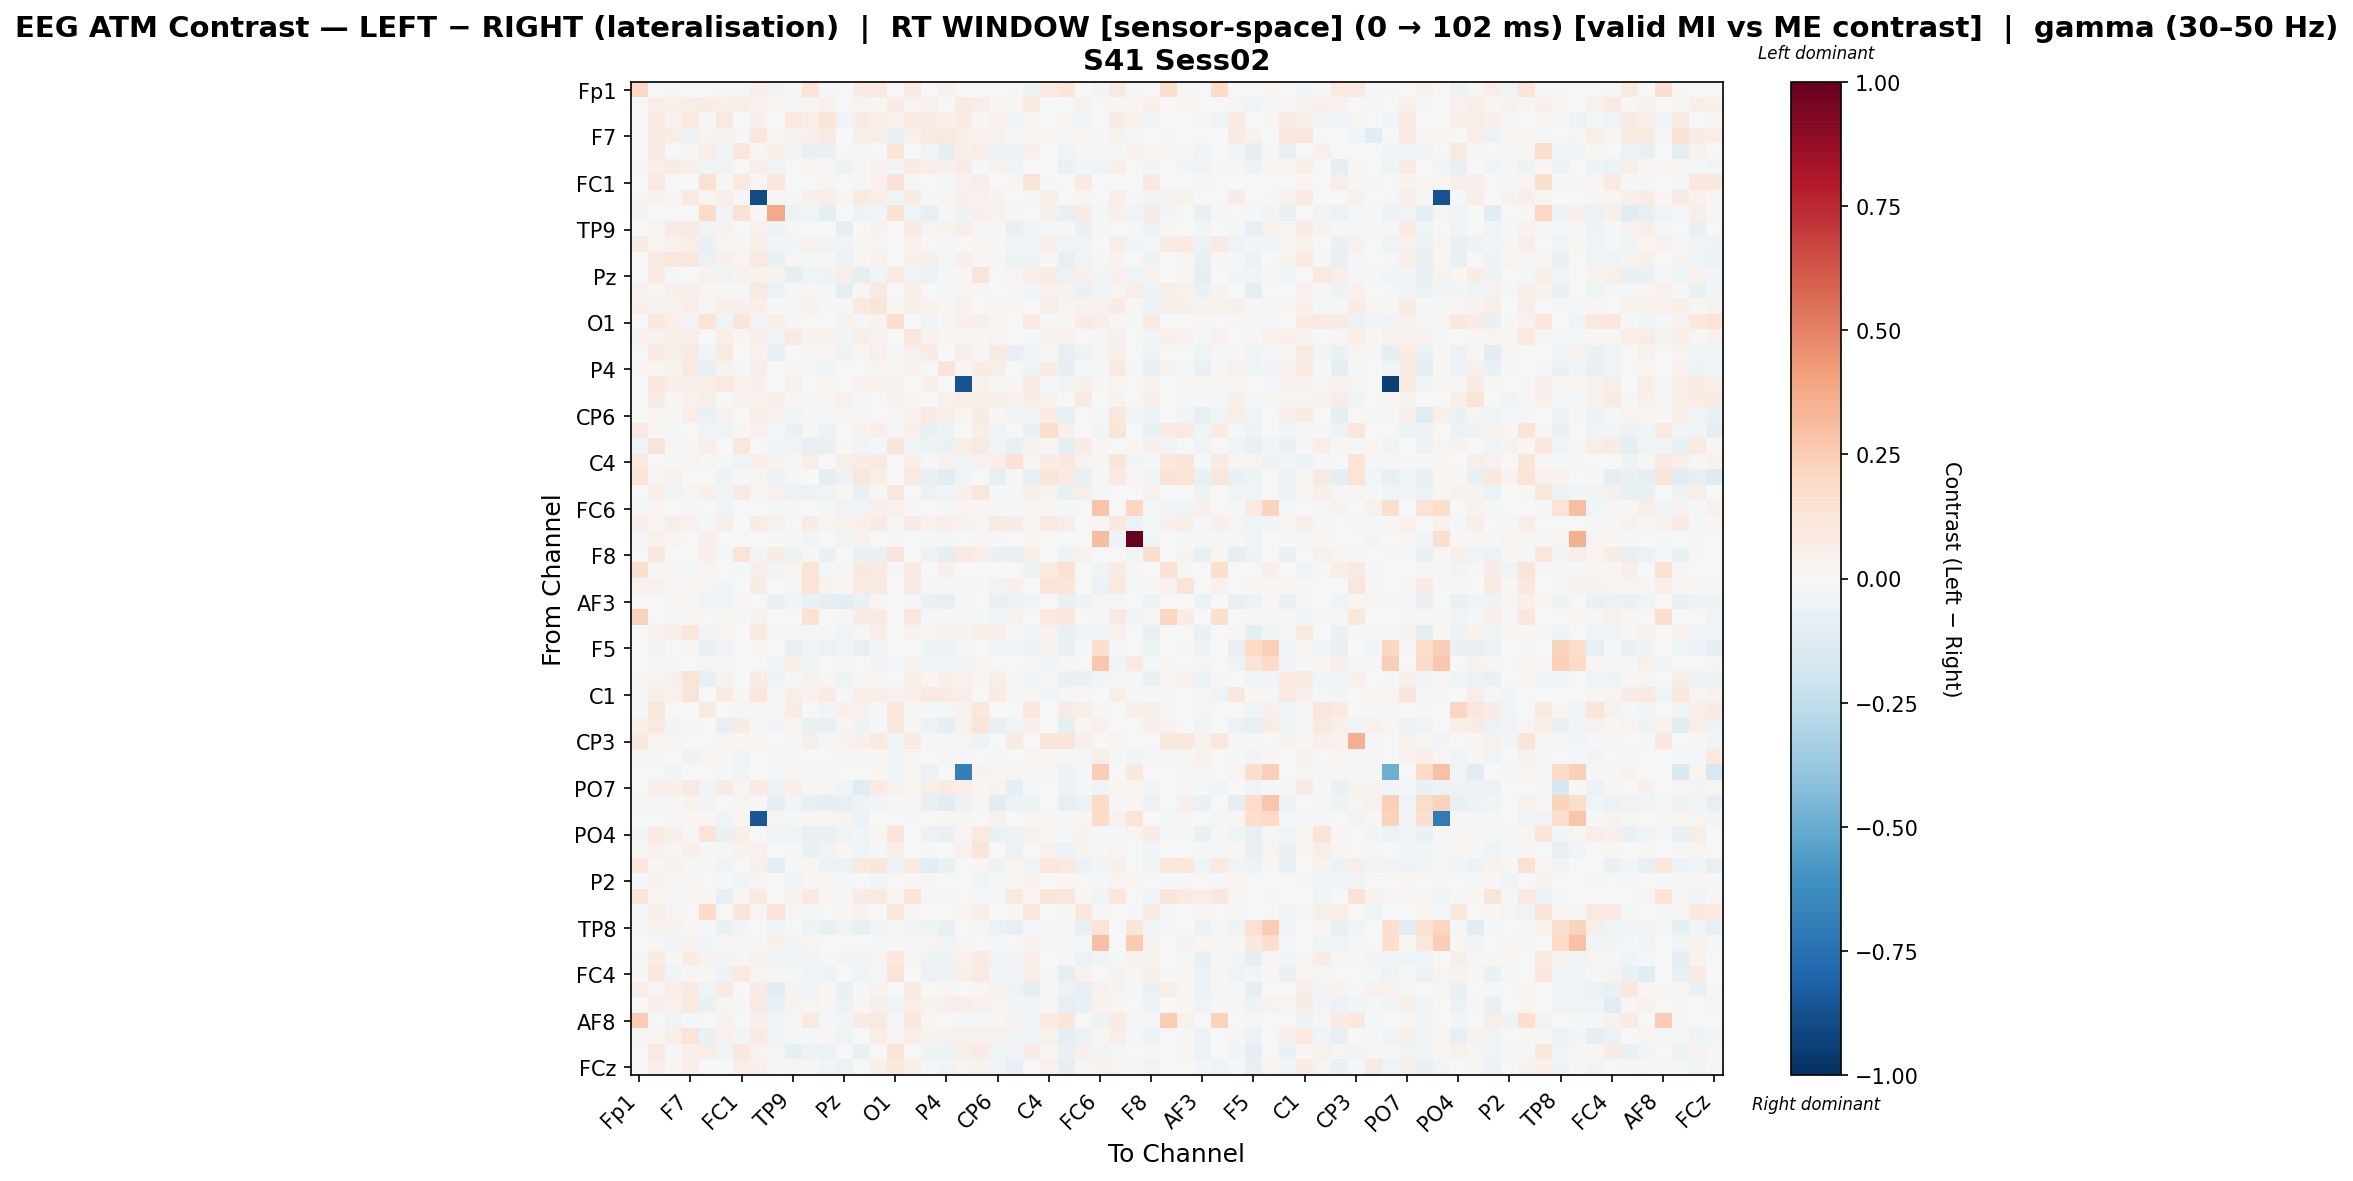

Data behind this chart, as committed beside it:
, Fp1, Fz, F3, F7, FT9, FC5, FC1, C3, T7, TP9, CP5, CP1, Pz, P3, P7, O1, Oz, O2, P4, P8, TP10, CP6, CP2
Fp1, 0.2095, 0.0, -0.01072, -0.003629, 0.007134, 0.02317, -0.01431, 0.05316, -0.03216, -0.01072, 0.1378, -0.01967, -0.003588, 0.07714, 0.1004, -0.005361, 0.09137, -0.005361, 0.03921, 0.0, -0.005361, 0.0, 0.01458
Fz, 0.0, 0.06861, 0.04976, 0.06089, 0.07177, 0.04782, 0.06142, 0.0356, 0.02211, 0.01551, 0.02188, 0.04555, 0.007378, 0.02491, 0.02253, 0.07282, 0.03074, 0.04284, 0.007394, 0.08493, 0.05921, 0.01669, 0.007896
F3, -0.003389, 0.0837, 0.04343, 0.09812, 0.01214, 0.09812, 0.00563, 0.05237, 0.003321, 0.0988, 0.06613, 0.1194, -0.02718, 0.07549, 0.06247, 0.04291, 0.08606, 0.07439, 0.04769, 0.08267, 0.01491, 0.0443, -0.03057
F7, -0.007775, 0.09107, 0.06949, -0.05931, 0.02766, 0.03237, -0.01354, 0.1129, 0.007902, 0.03801, 0.04792, 0.08743, 0.002071, 0.0577, 0.0577, -0.06277, 0.04786, 0.08937, 0.09539, 0.05375, 0.04171, 0.04215, 0.007966
FT9, 0.0, 0.09019, 0.002606, 0.02031, 0.0681, -0.04628, 0.1105, 0.02034, 0.06668, -0.03866, -0.07422, -0.06658, -0.003132, -0.01329, 0.002595, 0.1232, -0.007593, -0.0463, -0.0869, 0.05145, 0.06226, -0.06155, -0.05137
FC5, 0.01303, 0.06506, 0.07174, 0.05297, -0.0429, -0.03655, -0.001388, 0.06409, -0.04201, 0.006426, 0.02296, 0.01332, -0.05229, 0.02334, 0.04054, -0.03057, 0.0785, 0.0642, 0.04758, 0.08366, -0.0125, 0.03451, -0.04603
FC1, -0.007714, 0.09718, -0.001218, 0.004176, 0.1531, 0.008604, 0.1004, 0.01657, 0.116, -0.002861, 0.006071, 0.0245, 0.00631, -0.01897, 0.04271, 0.1426, 0.01518, 0.003712, -0.01286, 0.04345, 0.05726, 0.0, 0.01914
C3, 0.03122, 0.0377, 0.01358, 0.09048, 0.0297, 0.05812, 0.01301, -0.8963, 0.01069, 0.01281, 0.04925, 0.05604, 0.02524, 0.09634, 0.06458, -0.03913, 0.07289, -0.01029, 0.02653, 0.04731, 0.04359, 0.03817, -0.0008973
T7, -0.02478, 0.004176, 0.004139, 0.004139, 0.1919, -0.04309, 0.1471, 0.0166, 0.3776, -0.05138, -0.043, -0.08855, 0.002501, -0.05138, -0.02889, 0.1429, -0.04542, -0.08025, -0.009943, -0.05012, 0.05385, 0.03552, 0.01075
TP9, -0.002649, 0.02437, 0.07872, 0.08075, -0.0333, 0.03511, -0.003445, 0.04577, -0.05923, 0.02296, -0.0061, 0.004614, -0.09644, 0.003355, 0.0384, -0.003792, 0.09127, 0.0267, 0.03223, 0.05536, 0.01346, 0.01346, -0.07513
CP5, 0.07558, 0.02812, 0.04226, 0.06215, -0.06706, 0.02418, 0.01089, 0.05478, -0.02896, -0.02697, 0.04413, -0.03829, -0.03439, 0.01643, 0.02963, 0.0, 0.04557, -0.002695, -0.008973, -0.007271, 0.01734, -0.02236, -0.02447
CP1, -0.001497, 0.08013, 0.1154, 0.1099, -0.06196, 0.05186, 0.02824, 0.09548, -0.0702, 0.009323, -0.01913, 0.007839, -0.06143, 0.02056, 0.04343, 0.006743, 0.05324, 0.05089, -0.0124, 0.04779, 0.0161, 0.01052, -0.04818
Pz, -0.002627, 0.08492, -0.01896, 0.00604, 0.03223, -0.04331, 0.03434, 0.03787, 0.03471, -0.1013, -0.04321, -0.05041, 0.0553, -0.08817, -0.02947, 0.08155, -0.03735, -0.05508, -0.01537, 0.02304, 0.122, 0.001755, 0.02686
P3, 0.04473, 0.02286, 0.05262, 0.0525, 0.01175, 0.008625, -0.02331, 0.08784, -0.05735, -0.01178, 0.009615, -0.009234, -0.08783, 0.02105, 0.08944, -0.005704, 0.0575, 0.007289, -0.009106, 0.02771, -0.01164, 0.0008519, -0.01518
P7, 0.05201, 0.03578, 0.03378, 0.05885, 0.02301, 0.05059, 0.05383, 0.06577, -0.01845, 0.02668, 0.03442, 0.009805, -0.02266, 0.08663, 0.1239, 0.02838, 0.04968, 0.03168, 0.01713, 0.04529, 0.001693, 0.01713, 0.02217
O1, 0.0, 0.1027, 0.04898, -0.03794, 0.1396, -0.0356, 0.1177, -0.03273, 0.06991, -0.01441, 0.0, 0.002175, 0.03292, -0.01493, 0.03214, 0.1736, 0.004516, -0.03534, 0.01546, 0.05263, 0.05428, 0.01806, -0.00712
Oz, 0.04237, 0.04175, 0.05767, 0.06236, 0.0003509, 0.06572, 0.02079, 0.06952, -0.03795, 0.08474, 0.03493, 0.0359, -0.03008, 0.06006, 0.03714, 0.004157, 0.115, 0.03573, 0.01485, 0.01892, 0.02211, 0.02989, -0.006908
O2, -0.005991, 0.08275, 0.05505, 0.09183, -0.03183, 0.09601, 0.007566, 0.04162, -0.07231, 0.00511, 0.01263, 0.03067, -0.05431, 0.02162, 0.04757, -0.01642, 0.04451, 0.07225, 0.006799, 0.05893, 0.008378, 0.08552, -0.07231
P4, 0.02682, 0.02191, 0.03507, 0.08866, -0.0818, 0.03148, -0.01308, 0.05901, 0.007491, 0.007953, 0.009797, -0.02381, 0.007317, 0.003883, 0.0293, 0.01833, 0.03779, -0.006051, 0.129, 0.009279, 0.07801, 0.06015, -0.004232
P8, 0.0, 0.1036, 0.04711, 0.05099, 0.06507, 0.09506, 0.04537, 0.04796, -0.006464, 0.04496, -0.006048, 0.02266, 0.00597, 0.04366, 0.04192, 0.03341, 0.007253, 0.0488, 0.002131, -0.8723, 0.03724, 0.03084, 0.01496
TP10, -0.0051, 0.07593, 0.01827, 0.04487, 0.05556, 0.0006605, 0.04116, 0.04463, 0.05084, 0.009797, 0.0213, 0.009656, 0.04181, -0.008193, 0.001765, 0.04401, 0.03102, 0.003692, 0.04391, 0.05835, 0.05781, 0.05873, 0.04522
CP6, 0.0, 0.02525, 0.02337, 0.06841, -0.06671, 0.03861, 0.0, 0.06054, 0.04687, -0.02753, -0.01815, -0.02321, 0.01625, 0.01049, -0.003417, 0.01222, 0.03918, 0.07886, 0.05908, 0.01846, 0.07602, 0.0233, -0.0261
CP2, 0.0867, 0.01632, -0.02116, 0.005473, -0.04311, -0.0377, 0.01889, 0.0452, -0.01344, -0.06723, 0.01463, -0.06162, -5.227595363366149e-05, 0.03848, 0.066, -0.007948, 0.04725, -0.07235, -0.04805, -0.003573, 0.05647, -0.04269, -0.002901
Cz, -0.03143, 0.1254, 0.01333, 0.01635, 0.06184, -0.004735, 0.1132, 0.005556, -0.02637, -0.0314, -0.07474, -0.07378, 0.0124, -0.03505, -0.01873, 0.1188, -0.04318, -0.04934, -0.0695, 0.06441, 0.09273, -0.04489, -0.07743
C4, 0.0978, -0.00544, -0.008925, 0.0244, 0.01032, -0.008925, -0.03179, 0.06841, 0.03248, -0.02119, 0.06812, 0.006689, 0.06246, 0.07718, 0.09461, 0.001531, 0.06673, -0.01436, 0.0414, -0.03193, 0.03959, 0.0679, 0.1416
T8, 0.1243, 0.01892, 0.04047, -0.007182, -0.002546, -0.05332, -0.009816, 0.03102, -0.05643, 0.01756, 0.002555, -0.09282, -0.05332, 0.1108, 0.06521, 0.005747, 0.09179, -0.07199, -0.1137, -0.04658, 0.0, -0.08037, 0.01548
FT10, 0.0, 0.06987, -0.03152, 0.02344, 0.05021, -0.03606, 0.08799, 0.02022, 0.04447, -0.06218, -0.05896, -0.04507, 0.01654, -0.06669, 0.0123, 0.1124, 0.001095, -0.06094, -0.042, 0.05441, 0.1117, -0.01822, -0.00829
FC6, -0.008258, 0.01986, -0.00303, -0.007823, -0.001585, -0.0323, -0.00303, 0.007684, -0.007823, 0.01378, -0.004634, -0.01535, -0.03535, -0.03593, 0.05044, 0.04624, 0.01174, 0.003485, -0.01652, 0.02363, 0.01798, -0.01101, -0.02028
FC2, 0.05264, 0.01776, 0.05616, 0.04177, -0.02149, 0.05804, -0.0004311, 0.07038, 0.04295, -0.007041, 0.07583, 0.02925, 0.0442, 0.04955, 0.08458, 0.01229, 0.07959, 0.04406, 0.06512, 0.04469, 0.02357, 0.08598, 0.07805
F4, -0.01078, 0.03923, 0.02923, 0.0001391, 0.05399, 0.005886, -0.003127, -0.005962, -0.01582, -0.01086, -0.02824, 0.002835, -0.04314, 0.0432, 0.004962, -0.0137, -0.002342, -0.0144, -0.02086, 0.003898, 0.009645, -0.02157, -0.0002153
F8, 0.0, 0.1017, -0.00401, 0.0, 0.05416, -0.009226, 0.1277, -0.02636, 0.07562, -0.05088, 0.01736, -0.06845, -0.001289, -0.06444, -0.07029, 0.1291, -0.005745, -0.05793, -0.1008, 0.08962, 0.06283, -0.06325, -0.08256
Fp2, 0.1651, 0.01191, 0.01824, -0.01697, 0.02786, 0.007094, -0.01849, 0.05481, -0.02887, 0.02786, 0.1401, -0.0233, -0.009624, 0.1066, 0.09322, -0.0233, 0.09297, -0.004812, 0.05015, 0.0, 0.0, 0.0, 0.006606
AF7, 0.0437, 0.03957, 0.01006, 0.01658, 0.03078, -0.02542, -0.003839, 0.07135, 0.003538, 0.01319, 0.1261, 0.03502, 0.01971, 0.08797, 0.09166, -0.00667, 0.08499, -0.01561, -0.01844, 0.01319, -0.02143, -0.03178, 0.05022
AF3, 0.0, -0.007149, 0.01277, 0.01784, -0.0329, -0.04039, 0.01652, 0.005727, -0.07067, -0.02464, -0.06758, -0.08663, -0.1019, -0.06747, 0.02202, 0.005727, -0.02256, -0.06538, -0.08256, -0.02274, 0.001656, -0.07067, -0.05547
AFz, 0.2268, 0.003083, -0.02053, 0.024, 0.0, 0.02265, -0.01427, 0.04113, -0.005401, 0.0, 0.1514, 0.007516, 0.008866, 0.07182, 0.07895, -0.003567, 0.1087, -0.0161, 0.0106, 0.01022, -0.01918, -0.0455, 0.04637
F1, 0.0, 0.04379, 0.06709, 0.1111, -0.03546, 0.02848, -0.002861, 0.09424, -0.01359, -0.01383, -0.01664, -0.01719, -0.03409, 0.01057, 0.06868, 0.002196, 0.03367, 0.02821, 0.03629, 0.03698, 0.06155, 0.06548, -0.01529
F5, 0.0, -0.03163, 0.001889, 0.0281, -0.07492, -0.03412, 0.003504, 0.01836, -0.006018, -0.07033, -0.04277, -0.05763, -0.03142, -0.08248, -0.02649, -0.002974, 0.003504, -0.04925, -0.04736, -0.009845, -0.004332, -0.03304, -0.03682
FT7, 0.005136, 0.008147, 0.01027, 0.0, 0.02429, 0.01553, -0.006877, -0.006877, -0.03129, 0.05998, -0.03967, -0.006877, -0.01564, -0.007496, -0.02878, -0.01827, 0.03155, -0.02766, -0.02503, -0.02364, 0.02518, 0.0, -0.001623
FC3, 0.01021, 0.0285, 0.0475, 0.1403, -0.08016, 0.03778, 0.006048, 0.07153, -0.05103, 0.009909, 0.03581, 0.01482, -0.04801, 0.01445, 0.01874, 0.003024, 0.05658, 0.01678, 0.05148, 0.04209, 0.02277, 0.05784, -0.01226
C1, -0.01291, 0.05866, 0.04559, 0.1266, 0.001921, 0.0785, 0.01845, 0.1163, -0.01099, 0.06439, 0.04616, 0.08511, -0.01915, 0.05907, 0.0568, 0.0445, 0.05165, 0.09712, 0.08003, 0.06762, 0.002942, 0.07946, 0.009903
C5, -0.009259, 0.1118, -0.007686, 0.0, 0.09185, -0.002132, -0.02073, 0.01021, 0.01332, 0.07649, -0.006173, -0.02576, 0.05335, 0.0468, -0.01448, 0.1068, 0.009036, -0.0165, -0.02161, 0.0379, 0.1035, -0.006173, 0.0009543
TP7, 0.04845, 0.09771, -0.0277, 0.02353, 0.003973, -0.08261, 0.07205, 0.01426, -0.02359, 0.02125, -0.07056, -0.0755, 0.03096, -0.04924, -0.01772, 0.1062, 0.01926, -0.06206, -0.09049, 0.04024, 0.1344, -0.08338, -0.03642
CP3, 0.1035, 0.02573, 0.02962, -0.005772, -0.0001225, 0.02561, 0.02297, 0.02033, -0.007655, -0.01481, 0.05579, -0.01154, 0.03859, 0.04976, 0.08792, -0.04593, 0.07549, 0.01393, -0.01657, 0.02899, -0.04995, 0.0, 0.08164
P1, -0.0121, -0.01075, -0.00459, -0.053, 0.01697, 0.01443, -0.03495, 0.004868, -0.02069, -0.0209, -0.007233, 0.007024, -0.01972, -0.01972, 0.01892, -0.02685, 0.02556, 0.001947, -0.01113, -0.01221, 0.004382, -0.01815, -0.0005912
P5, 0.002659, 0.00494, -0.02857, -0.004417, -0.00113, -0.01124, -0.02351, -0.005045, -0.02275, 0.01758, -0.01897, 0.008352, -0.007327, 0.005317, 0.01771, -0.03552, 0.03035, -0.06018, -0.003789, -0.6801, 0.03542, 0.0148, 0.02973
PO7, 0.0, 0.04949, 0.05408, 0.0873, -0.02847, 0.08101, 0.02652, 0.07874, -0.05028, 0.06885, 0.01384, 0.009871, -0.04099, -0.1184, 0.08593, 0.03544, 0.02732, 0.05883, 0.07781, 0.0631, 0.02257, 0.03342, -0.09203
PO3, 0.0122, -0.01048, 0.00871, 0.03333, -0.03049, -0.006087, 0.02418, 0.01437, -0.08628, -0.02766, -0.07802, -0.08772, -0.08085, -0.05162, -0.029, -0.0158, 0.01326, -0.07419, -0.115, -0.05889, 0.01165, -0.1084, -0.05545
POz, -0.005781, -0.007758, -0.01867, 0.01655, 0.01027, -0.03918, 0.01788, -0.8543, 0.0283, -0.021, 0.01837, 0.01324, 0.03443, -0.05622, -0.00114, 0.005479, -0.0167, 0.001332, 0.01556, 0.01175, 0.0006866, 0.04633, 0.006811
PO4, -0.02369, 0.07986, 0.05218, 0.009026, 0.133, -0.06414, 0.06143, -0.002821, -0.0325, -0.03824, -0.07702, -0.07496, -0.03282, -0.0287, 0.0205, 0.123, 0.001034, -0.05874, -0.06325, 0.02908, 0.09749, -0.06621, -0.04778
PO8, 0.00816, 0.04333, 0.01002, 0.04787, -0.01089, -0.01361, 0.03654, 0.04035, -0.006636, -0.02031, -0.06356, -0.03459, 0.01753, -0.04248, -0.009706, 0.0596, 0.002539, -0.01198, 0.005836, 0.0336, 0.124, -0.001238, -0.05863
P6, 0.106, 0.01517, 0.03386, -0.02102, 0.0204, -0.03565, -0.005844, 0.05007, -0.08935, -0.02338, 0.02007, -0.05783, -0.05578, 0.08954, 0.1223, -0.05868, 0.08636, -0.1063, -0.06892, -0.006336, 0.00817, -0.04703, 0.02795
P2, -0.01884, 0.03395, 0.01798, 0.03, 0.004754, -0.01789, -0.03305, 0.02946, 0.0005382, -0.02404, 0.02292, 0.01731, -0.008745, 0.002422, -0.0235, 0.001615, 0.009822, 0.01377, -0.006279, 0.004216, -0.03973, -0.01857, 0.01964
CPz, 0.1243, 0.02672, -0.02153, 0.0166, 0.02198, -0.08264, 0.01052, 0.08951, 0.00304, 0.03718, 0.0993, 0.02432, -0.01754, 0.07503, 0.08854, 0.02064, 0.1236, -0.01854, -0.008772, -0.003339, -0.01141, -0.0145, 0.09626
CP4, -0.01249, 0.06526, 0.0294, 0.006906, 0.1964, 0.006741, 0.1197, 0.02564, 0.1293, 0.02288, -0.01857, 0.003701, 0.02277, 0.03255, 0.0004406, 0.1164, 0.009891, 0.0002754, -0.0063, 0.02973, 0.05825, 0.003205, 0.009616
TP8, -0.01601, 0.03549, 0.03186, 0.0175, -0.01855, -0.06262, -0.02558, 0.002973, -0.04645, 0.006039, -0.05206, -0.07599, -0.03605, -0.07367, -0.03416, -0.0104, -0.03218, -0.04744, -0.07418, -0.006569, -0.01898, -0.05701, -0.08259
C6, 0.0, 0.01012, -0.03867, 0.03209, -0.0287, 0.01554, -0.01124, 0.0189, 0.04724, -0.02819, 0.02978, -0.007626, 0.001301, 0.002603, -0.02223, -0.015, -0.01319, 0.02628, -0.02703, 0.02693, 0.002603, -0.01901, -0.001409
C2, -0.009483, 0.07698, 0.01079, 0.07516, 0.03307, -0.02789, 0.01099, 0.03642, -0.03107, -0.02911, -0.03421, -0.02218, -0.02427, -0.03086, 0.02808, 0.1035, 0.02351, -0.0523, -0.05862, 0.04592, 0.0825, -0.04282, -0.02988
FC4, 0.01204, 0.1055, -0.0345, 0.009414, 0.0219, -0.05317, 0.09987, 0.02748, 0.02682, -0.02082, -0.03296, -0.05035, 0.003311, -0.03907, -0.01663, 0.1287, 0.0006701, -0.0623, -0.04743, 0.05225, 0.09323, -0.03023, -0.02393
FT8, 0.05831, 0.02601, 0.06329, 0.09245, -0.04661, 0.07858, -0.007514, 0.07525, -0.1108, 0.03616, -0.0418, 0.02201, -0.06756, -0.01037, 0.03902, -0.007161, 0.07803, 0.005952, 0.0228, -0.0005467, 0.02295, 0.03241, -0.05176
F6, 0.0, 0.05453, 0.04228, 0.1005, -0.06519, 0.0266, -0.01113, 0.08316, -0.0673, 0.03522, 0.0263, 0.02197, -0.06086, 0.02332, 0.04856, -0.0313, 0.0671, 0.03406, 0.05043, 0.06089, 0.04313, 0.02811, -0.03123
... 4 more rows
